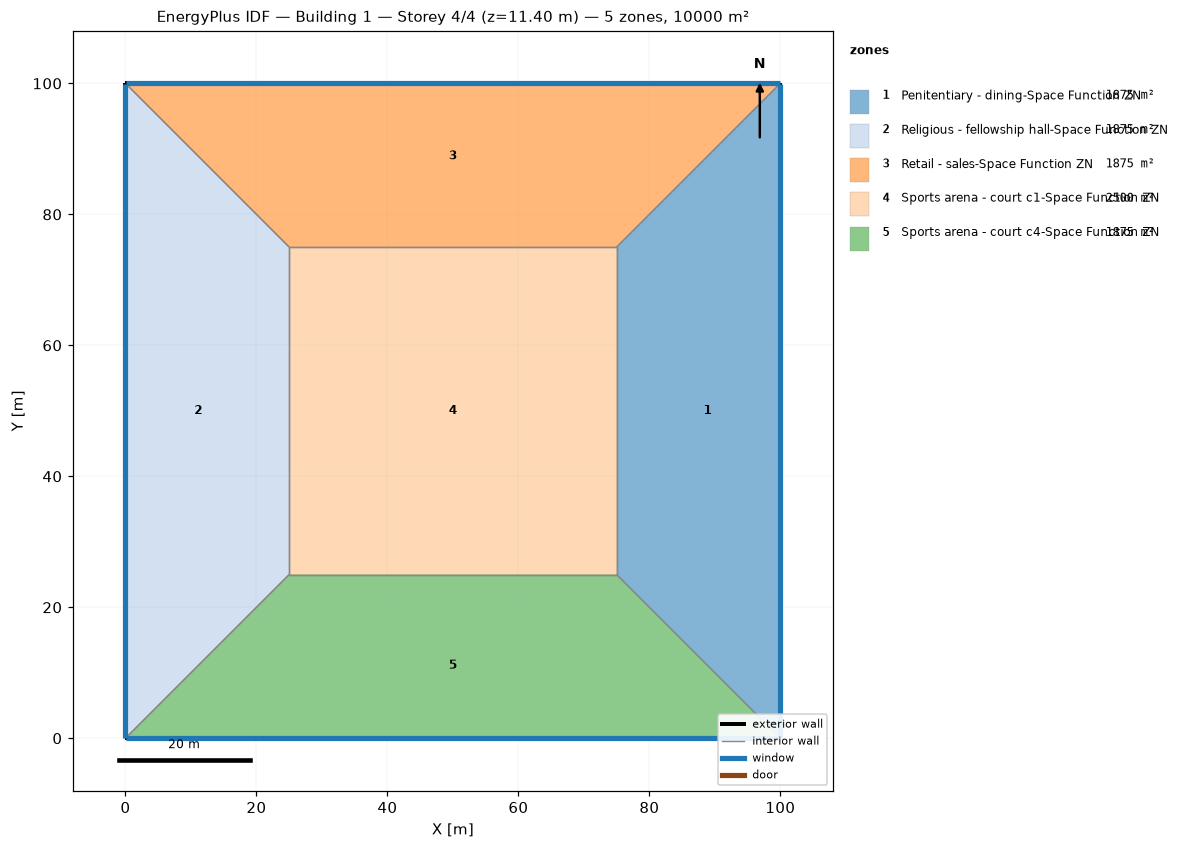
=== STOREY PLAN SPEC (per zone: floor XY polygon, exterior-wall plan segments, windows/doors) ===
zone 1: Penitentiary - dining-Space Function ZN  (1875.0 m²)
  floor: (100.00, 100.00) (100.00, 0.00) (75.00, 25.00) (75.00, 75.00)
  exterior wall: (100.00, 0.00) – (100.00, 100.00)  [100.0 m]
    window: (100.00, 0.03) – (100.00, 99.97)  [95.0 m²]
  interior walls: 3
zone 2: Religious - fellowship hall-Space Function ZN  (1875.0 m²)
  floor: (0.00, 0.00) (0.00, 100.00) (25.00, 75.00) (25.00, 25.00)
  exterior wall: (0.00, 100.00) – (0.00, 0.00)  [100.0 m]
    window: (0.00, 99.97) – (0.00, 0.03)  [95.0 m²]
  interior walls: 3
zone 3: Retail - sales-Space Function ZN  (1875.0 m²)
  floor: (0.00, 100.00) (100.00, 100.00) (75.00, 75.00) (25.00, 75.00)
  exterior wall: (100.00, 100.00) – (0.00, 100.00)  [100.0 m]
    window: (99.97, 100.00) – (0.03, 100.00)  [95.0 m²]
  interior walls: 3
zone 4: Sports arena - court c1-Space Function ZN  (2500.0 m²)
  floor: (25.00, 25.00) (25.00, 75.00) (75.00, 75.00) (75.00, 25.00)
  interior walls: 4
zone 5: Sports arena - court c4-Space Function ZN  (1875.0 m²)
  floor: (100.00, 0.00) (0.00, 0.00) (25.00, 25.00) (75.00, 25.00)
  exterior wall: (0.00, 0.00) – (100.00, 0.00)  [100.0 m]
    window: (0.03, 0.00) – (99.97, 0.00)  [95.0 m²]
  interior walls: 3

=== DERIVED (storey summary) ===
Building: Building 1
Storey: 4 of 4  (floor level z = 11.40 m)
Storey gross floor area: 10000.0 m²
Zones on this storey: 5
  - Penitentiary - dining-Space Function ZN: floor 1875.0 m²; exterior wall 100.0 m (380.0 m²); 1 window(s) 95.0 m²; WWR 25.0%
  - Religious - fellowship hall-Space Function ZN: floor 1875.0 m²; exterior wall 100.0 m (380.0 m²); 1 window(s) 95.0 m²; WWR 25.0%
  - Retail - sales-Space Function ZN: floor 1875.0 m²; exterior wall 100.0 m (380.0 m²); 1 window(s) 95.0 m²; WWR 25.0%
  - Sports arena - court c1-Space Function ZN: floor 2500.0 m²
  - Sports arena - court c4-Space Function ZN: floor 1875.0 m²; exterior wall 100.0 m (380.0 m²); 1 window(s) 95.0 m²; WWR 25.0%
Zone adjacency (shared interzone walls):
  - Penitentiary - dining-Space Function ZN ↔ Retail - sales-Space Function ZN
  - Penitentiary - dining-Space Function ZN ↔ Sports arena - court c1-Space Function ZN
  - Penitentiary - dining-Space Function ZN ↔ Sports arena - court c4-Space Function ZN
  - Religious - fellowship hall-Space Function ZN ↔ Retail - sales-Space Function ZN
  - Religious - fellowship hall-Space Function ZN ↔ Sports arena - court c1-Space Function ZN
  - Religious - fellowship hall-Space Function ZN ↔ Sports arena - court c4-Space Function ZN
  - Retail - sales-Space Function ZN ↔ Sports arena - court c1-Space Function ZN
  - Sports arena - court c1-Space Function ZN ↔ Sports arena - court c4-Space Function ZN